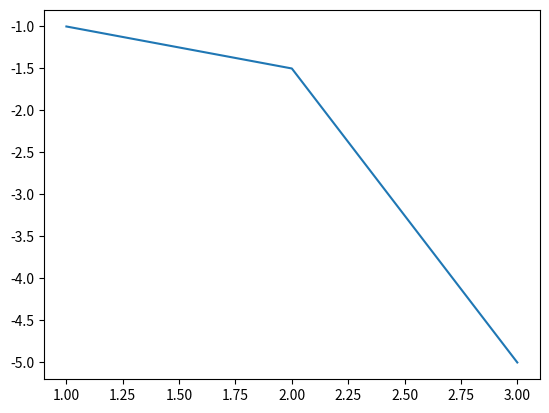

The matplotlib source for this figure:
import numpy as np
import pandas as pd
import matplotlib as mpl
import matplotlib.pyplot as plt

A = np.array([[1, 2, 3], [4, 5, 10]]).T
print(f"A: {A}")
print(f"A[:, 0]: {A[:, 0]}")
print(f"A的相关系数: {np.corrcoef(A[:, 0], A[:, 1])}")

B = np.array([[1, 2, 3], [-1, -1.5, -5]]).T
print(f"B: {B}")
print(f"B的相关系数: {np.corrcoef(B[:, 0], B[:, 1])}")
plt.plot(B[:, 0], B[:, 1])
plt.show()

